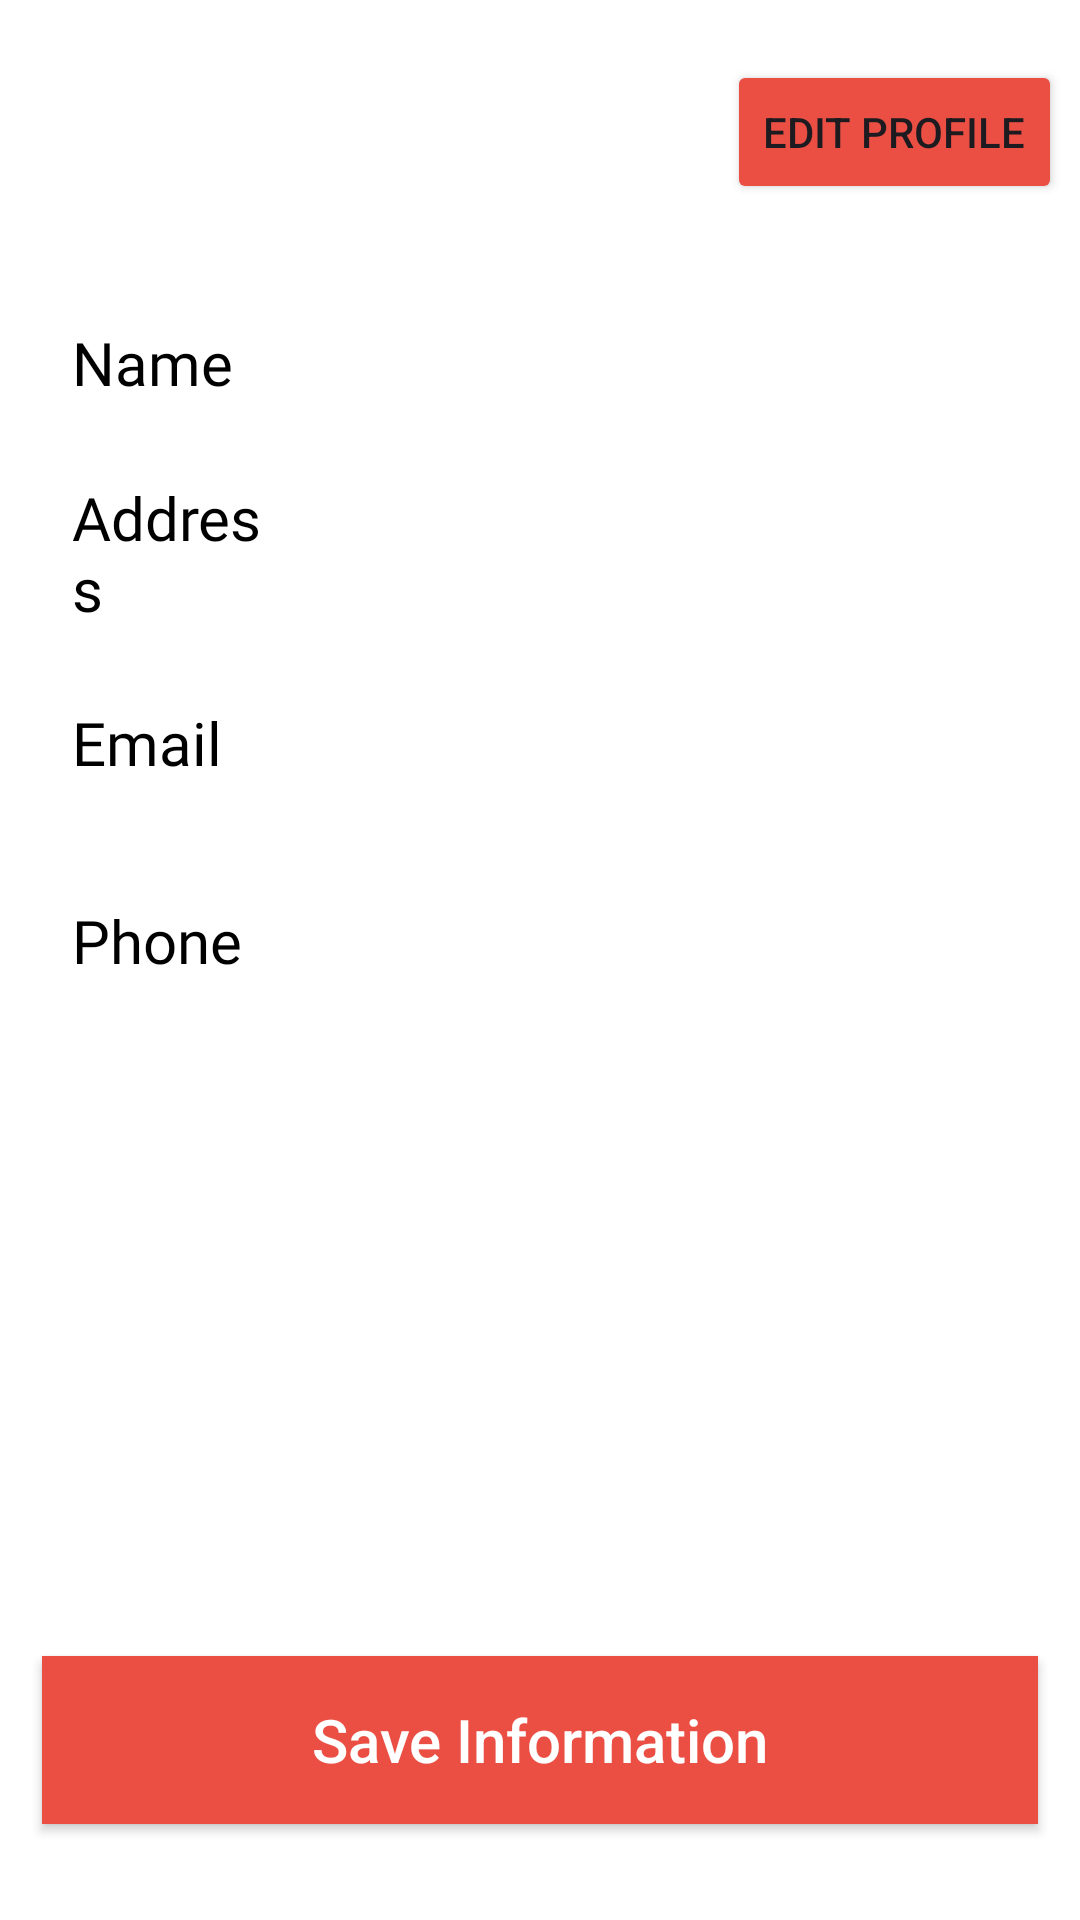

Reconstruct the res/layout file that produces this screen, plus the resources it refers to.
<!-- AndroidManifest.xml: application theme Theme.BiteBox -->
<!-- res/layout/fragment_profile.xml -->
<?xml version="1.0" encoding="utf-8"?>
<FrameLayout xmlns:android="http://schemas.android.com/apk/res/android"
    xmlns:tools="http://schemas.android.com/tools"
    xmlns:app="http://schemas.android.com/apk/res-auto"
    android:layout_width="match_parent"
    android:layout_height="match_parent"
    android:background="@color/white"
    android:orientation="vertical"
    android:paddingLeft="6dp"
    android:paddingRight="6dp"
    tools:context=".fragments.ProfileFragment">


    <LinearLayout
        android:layout_width="match_parent"
        android:layout_height="wrap_content"
        android:orientation="vertical">

        <Button
            android:id="@+id/profileEdit"
            android:layout_width="wrap_content"
            android:layout_height="wrap_content"
            android:layout_gravity="right"
            android:layout_marginTop="20dp"
            android:backgroundTint="#EB4F44"
            android:text="Edit Profile" />


        <LinearLayout
            android:layout_width="match_parent"
            android:layout_height="56dp"
            android:layout_marginLeft="10dp"
            android:layout_marginTop="25dp"
            android:layout_marginRight="10dp"
            android:background="@drawable/profileedittextshape"
            android:elevation="5dp"
            android:gravity="center_vertical"
            android:orientation="horizontal">

            <TextView
                android:layout_width="30dp"
                android:layout_height="wrap_content"
                android:layout_marginLeft="8dp"
                android:layout_weight="1"
                android:fontFamily="@font/lato_bold"
                android:text="Name"
                android:textColor="@color/black"
                android:textSize="20sp" />

            <EditText
                android:id="@+id/name"
                android:layout_width="wrap_content"
                android:layout_height="wrap_content"
                android:layout_marginTop="5dp"
                android:layout_marginBottom="5dp"
                android:layout_weight="1"
                android:background="@android:color/transparent"
                android:ems="10"
                android:fontFamily="@font/lato_regular"
                android:inputType="text"/>
        </LinearLayout>

        <LinearLayout
            android:layout_width="match_parent"
            android:layout_height="wrap_content"
            android:layout_marginLeft="10dp"
            android:layout_marginTop="10dp"
            android:layout_marginRight="10dp"
            android:background="@drawable/profileedittextshape"
            android:elevation="5dp"
            android:gravity="center_vertical"
            android:orientation="horizontal">

            <TextView
                android:layout_width="30dp"
                android:layout_height="wrap_content"
                android:layout_marginLeft="8dp"
                android:layout_weight="1"
                android:fontFamily="@font/lato_bold"
                android:text="Address"
                android:textColor="@color/black"
                android:textSize="20sp" />

            <EditText
                android:id="@+id/address"
                android:layout_width="wrap_content"
                android:layout_height="wrap_content"
                android:layout_marginTop="5dp"
                android:layout_marginBottom="5dp"
                android:layout_weight="1"
                android:background="@android:color/transparent"
                android:ems="10"
                android:fontFamily="@font/lato_regular"
                android:inputType="textMultiLine" />
        </LinearLayout>

        <LinearLayout
            android:layout_width="match_parent"
            android:layout_height="56dp"
            android:layout_marginLeft="10dp"
            android:layout_marginTop="10dp"
            android:layout_marginRight="10dp"
            android:background="@drawable/profileedittextshape"
            android:elevation="5dp"
            android:gravity="center_vertical"
            android:orientation="horizontal">

            <TextView
                android:layout_width="30dp"
                android:layout_height="wrap_content"
                android:layout_marginLeft="8dp"
                android:layout_weight="1"
                android:fontFamily="@font/lato_bold"
                android:text="Email"
                android:textColor="@color/black"
                android:textSize="20sp" />

            <EditText
                android:id="@+id/email"
                android:layout_width="wrap_content"
                android:layout_height="wrap_content"
                android:layout_marginTop="5dp"
                android:layout_marginBottom="5dp"
                android:layout_weight="1"
                android:background="@android:color/transparent"
                android:ems="10"
                android:fontFamily="@font/lato_regular"
                android:inputType="textEmailAddress" />
        </LinearLayout>

        <LinearLayout
            android:layout_width="match_parent"
            android:layout_height="56dp"
            android:layout_marginLeft="10dp"
            android:layout_marginTop="10dp"
            android:layout_marginRight="10dp"
            android:layout_marginBottom="10dp"
            android:background="@drawable/profileedittextshape"
            android:elevation="5dp"
            android:gravity="center_vertical"
            android:orientation="horizontal">

            <TextView
                android:layout_width="30dp"
                android:layout_height="wrap_content"
                android:layout_marginLeft="8dp"
                android:layout_weight="1"
                android:fontFamily="@font/lato_bold"
                android:text="Phone"
                android:textColor="@color/black"
                android:textSize="20sp" />

            <EditText
                android:id="@+id/phoneNo"
                android:layout_width="wrap_content"
                android:layout_height="wrap_content"
                android:layout_marginTop="5dp"
                android:layout_marginBottom="5dp"
                android:layout_weight="1"
                android:background="@android:color/transparent"
                android:ems="10"
                android:fontFamily="@font/lato_regular"
                android:inputType="phone" />
        </LinearLayout>


    </LinearLayout>

    <androidx.appcompat.widget.AppCompatButton
        android:id="@+id/saveInfoButton"
        android:layout_width="match_parent"
        android:layout_height="56dp"
        android:layout_gravity="bottom"
        android:layout_marginLeft="8dp"
        android:layout_marginRight="8dp"
        android:layout_marginBottom="32dp"
        android:background="#EB4F44"
        android:elevation="5dp"
        android:text="Save Information"
        android:textAllCaps="false"
        android:textColor="@color/white"
        android:textSize="20sp" />

</FrameLayout>
<!-- resources referenced by this layout -->
<resources>
  <style name="Theme.BiteBox" parent="Base.Theme.Sweeto" />
  <style name="Base.Theme.Sweeto" parent="Theme.Material3.DayNight.NoActionBar">
          
          
      </style>
  <!-- not gathered from this repository: default colours our renderer supplied (Android Studio template values) -->
  <color name="black">#FF000000</color>
  <color name="white">#FFFFFFFF</color>
</resources>
